Run: headless pygame with SDL's dummy video driver; simulated clock (each Clock.tick advances the game by its frame time, no real sleeping); random seed 0; keys injected as events and as key.get_pressed() state; no mouse input.
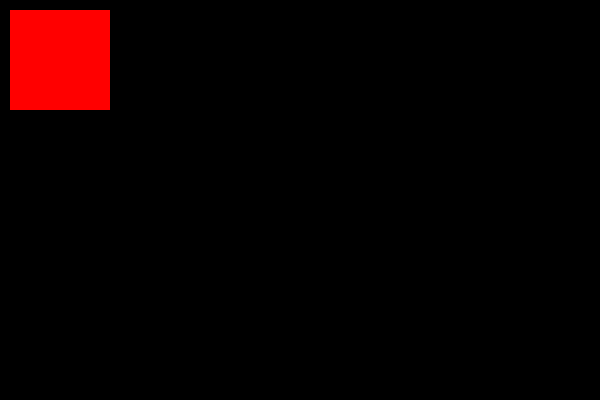
Frame 1 of 4 · flips 1–60 · no input
Frame 2 of 4 · flips 61–180 · tapped SPACE, RETURN · held RIGHT (→), D · screen unchanged from frame 1, image omitted
Frame 3 of 4 · flips 181–300 · held DOWN (↓), S · screen unchanged from frame 2, image omitted
Frame 4 of 4 · flips 301–420 · held LEFT (←), A, UP (↑), W · screen unchanged from frame 3, image omitted

The pygame program that drew these frames:

# pygame abre janela
# pygame desenha retangul

import pygame
from pygame.locals import *

pygame.init()
screen = pygame.display.set_mode((600, 400), 0, 32)

while True:
    for event in pygame.event.get():
        if event.type == QUIT:
            pygame.quit()
            exit()
    pygame.draw.rect(screen, (255, 0, 0), (10, 10, 100, 100))
    pygame.display.update()
